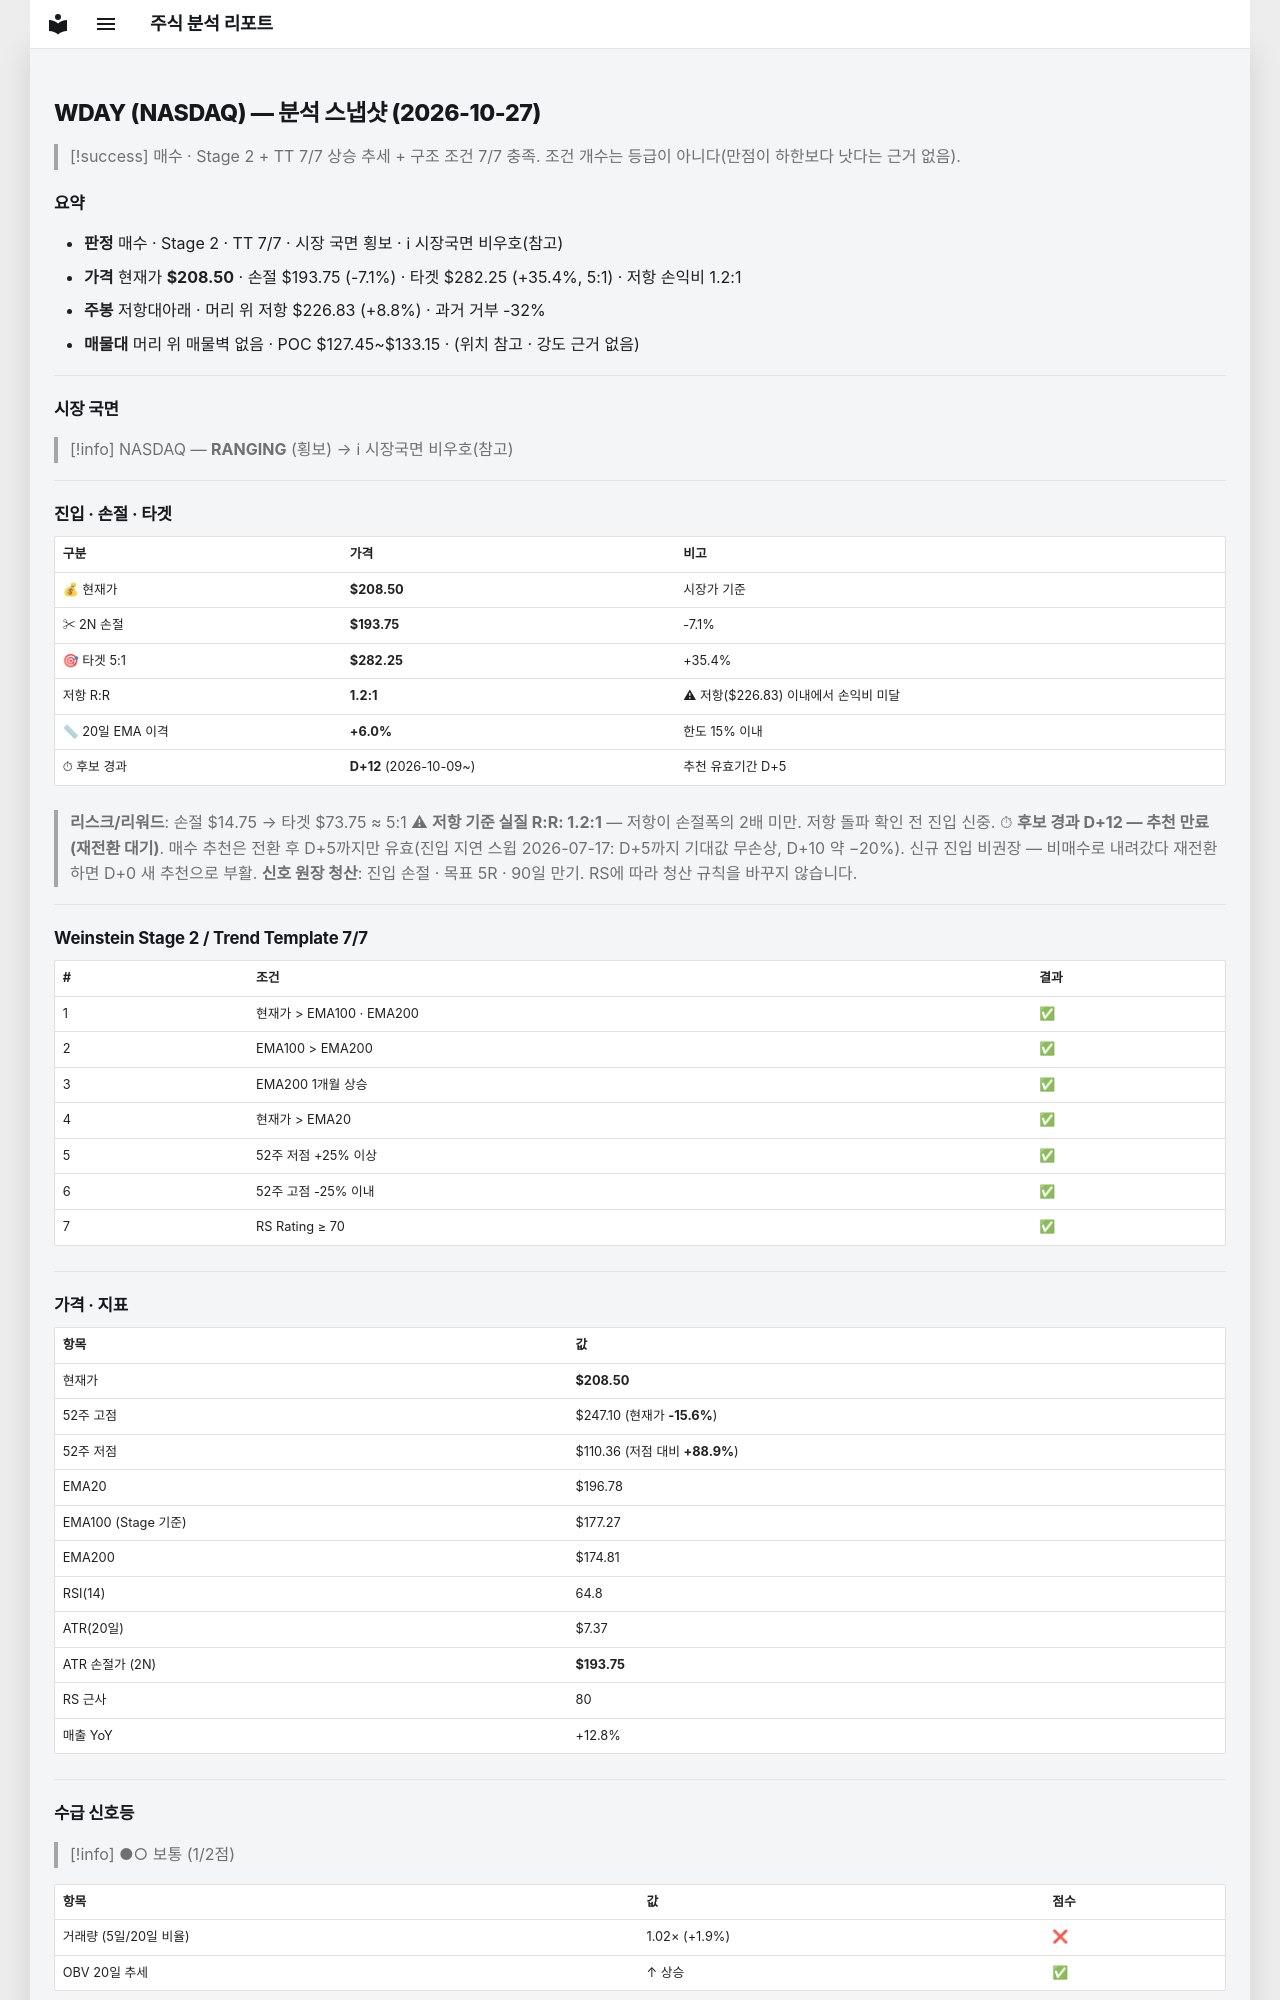

repository: soloandco/stock-reports · page: snapshots/WDAY-2026-10-27/index.html · generator: mkdocs

---
type: analysis-snapshot
title: WDAY 분석 스냅샷
ticker: WDAY
market: NASDAQ
created: 2026-10-27
updated: 2026-10-27
bar-date: 2026-10-26
verdict: 매수후보
real-rr: 1.24
sma50-gap-pct: 6.0
candidate-days: 12
candidate-since: 2026-10-09
weekly-position: 저항대아래
weekly-overhead-price: 226.83
weekly-overhead-pct: 8.8
stage: 2
trend-template-score: 7
tt-max: 7
ma-set: ema-20-100-200
price: 208.5
stop-price: 193.75038962774946
market-regime: RANGING
supply-demand-score: 1/2
supply-demand-label: 보통
status: tracking
tags:
  - stock-agent
  - watchlist
  - WDAY
  - analysis
related:
  - "[[analysis-template]]"
---

# WDAY (NASDAQ) — 분석 스냅샷 (2026-10-27)

> [!success] 매수 · Stage 2 + TT 7/7
> 상승 추세 + 구조 조건 7/7 충족. 조건 개수는 등급이 아니다(만점이 하한보다 낫다는 근거 없음).

## 요약

- **판정** 매수 · Stage 2 · TT 7/7 · 시장 국면 횡보 · ℹ 시장국면 비우호(참고)
- **가격** 현재가 **$208.50** · 손절 $193.75 (-7.1%) · 타겟 $282.25 (+35.4%, 5:1) · 저항 손익비 1.2:1
- **주봉** 저항대아래 · 머리 위 저항 $226.83 (+8.8%) · 과거 거부 -32%
- **매물대** 머리 위 매물벽 없음 · POC $127.45~$133.15 · (위치 참고 · 강도 근거 없음)

---

## 시장 국면

> [!info] NASDAQ — **RANGING** (횡보) → ℹ 시장국면 비우호(참고)

---

## 진입 · 손절 · 타겟

| 구분 | 가격 | 비고 |
|------|------|------|
| 💰 현재가 | **$208.50** | 시장가 기준 |
| ✂ 2N 손절 | **$193.75** | -7.1% |
| 🎯 타겟 5:1 | **$282.25** | +35.4% |
| 저항 R:R | **1.2:1** | ⚠ 저항($226.83) 이내에서 손익비 미달 |
| 📏 20일 EMA 이격 | **+6.0%** | 한도 15% 이내 |
| ⏱ 후보 경과 | **D+12** (2026-10-09~) | 추천 유효기간 D+5 |

> **리스크/리워드**: 손절 $14.75 → 타겟 $73.75 ≈ 5:1
> ⚠ **저항 기준 실질 R:R: 1.2:1** — 저항이 손절폭의 2배 미만. 저항 돌파 확인 전 진입 신중.
> ⏱ **후보 경과 D+12 — 추천 만료(재전환 대기)**. 매수 추천은 전환 후 D+5까지만 유효(진입 지연 스윕 2026-07-17: D+5까지 기대값 무손상, D+10 약 −20%). 신규 진입 비권장 — 비매수로 내려갔다 재전환하면 D+0 새 추천으로 부활.
> **신호 원장 청산**: 진입 손절 · 목표 5R · 90일 만기. RS에 따라 청산 규칙을 바꾸지 않습니다.

---

## Weinstein Stage 2 / Trend Template 7/7

| # | 조건 | 결과 |
|---|------|------|
| 1 | 현재가 > EMA100 · EMA200 | ✅ |
| 2 | EMA100 > EMA200 | ✅ |
| 3 | EMA200 1개월 상승 | ✅ |
| 4 | 현재가 > EMA20 | ✅ |
| 5 | 52주 저점 +25% 이상 | ✅ |
| 6 | 52주 고점 -25% 이내 | ✅ |
| 7 | RS Rating ≥ 70 | ✅ |

---

## 가격 · 지표

| 항목 | 값 |
|------|---|
| 현재가 | **$208.50** |
| 52주 고점 | $247.10 (현재가 **-15.6%**) |
| 52주 저점 | $110.36 (저점 대비 **+88.9%**) |
| EMA20 | $196.78 |
| EMA100 (Stage 기준) | $177.27 |
| EMA200 | $174.81 |
| RSI(14) | 64.8 |
| ATR(20일) | $7.37 |
| ATR 손절가 (2N) | **$193.75** |
| RS 근사 | 80 |
| 매출 YoY | +12.8% |

---
## 수급 신호등

> [!info] ●○ 보통 (1/2점)

| 항목 | 값 | 점수 |
|------|------|------|
| 거래량 (5일/20일 비율) | 1.02× (+1.9%) | ❌ |
| OBV 20일 추세 | ↑ 상승 | ✅ |

> **판독법**: 거래량이 20일 평균보다 20% 이상 많고 OBV(온밸런스볼륨)가 상승 중이면 매집 수급이 강한 것으로 판단합니다.

---
